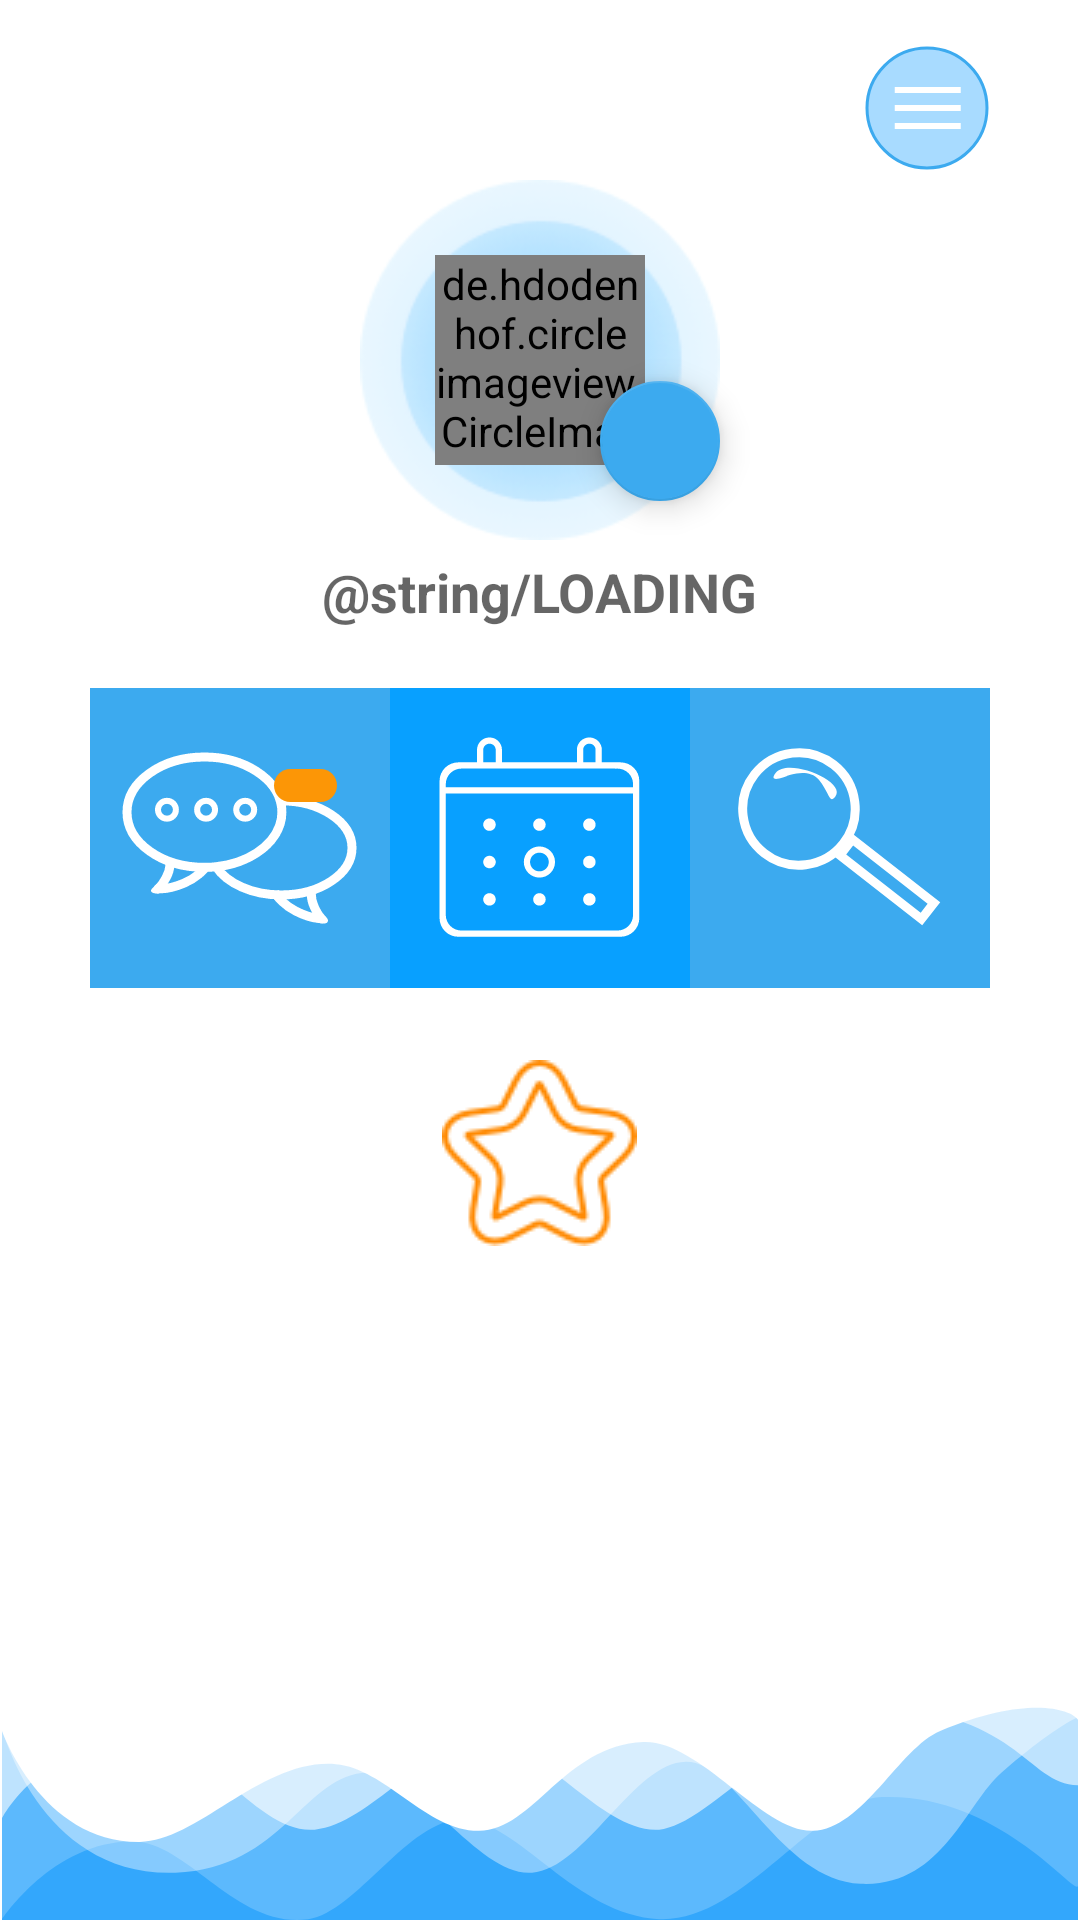

Layout XML and referenced resources for this Android screen:
<!-- AndroidManifest.xml: application theme AppTheme -->
<!-- res/layout/activity_user_profile.xml -->
<?xml version="1.0" encoding="utf-8"?>
<RelativeLayout xmlns:android="http://schemas.android.com/apk/res/android"
    xmlns:app="http://schemas.android.com/apk/res-auto"
    xmlns:tools="http://schemas.android.com/tools"
    android:layout_width="match_parent"
    android:layout_height="match_parent"
    android:background="@android:color/white"
    tools:context="com.sendlook.yeslap.UserProfileActivity">

    <ImageView
        android:id="@+id/btnGoToSettings"
        android:layout_width="wrap_content"
        android:layout_height="wrap_content"
        android:layout_alignParentTop="true"
        android:layout_alignParentEnd="true"
        android:layout_marginTop="15sp"
        android:layout_marginEnd="30sp"
        android:src="@drawable/gotosetting" />

    <ImageView
        android:id="@+id/imageView4"
        android:layout_width="120sp"
        android:layout_height="120sp"
        android:layout_centerHorizontal="true"
        android:layout_marginTop="60dp"
        android:src="@drawable/maskphotoprofileprincipal" />

    <de.hdodenhof.circleimageview.CircleImageView
        android:id="@+id/cvImageUser"
        android:layout_width="70sp"
        android:layout_height="70sp"
        android:layout_alignTop="@+id/btnGoToSettings"
        android:layout_centerHorizontal="true"
        android:layout_marginTop="70dp"
        android:src="@drawable/img_profile" />

    <TextView
        android:id="@+id/tvUsername"
        android:layout_width="wrap_content"
        android:layout_height="wrap_content"
        android:layout_below="@+id/cvImageUser"
        android:layout_centerHorizontal="true"
        android:layout_marginTop="30dp"
        android:text="@string/LOADING"
        android:textAppearance="@style/Base.TextAppearance.AppCompat.Medium"
        android:textStyle="bold" />

    <LinearLayout
        android:id="@+id/linearLayout"
        android:layout_width="300sp"
        android:layout_height="100sp"
        android:layout_below="@+id/tvUsername"
        android:layout_centerHorizontal="true"
        android:layout_marginTop="20sp"
        android:orientation="horizontal">

        <RelativeLayout
            android:id="@+id/btnChat"
            android:layout_width="match_parent"
            android:layout_height="match_parent"
            android:layout_weight="1"
            android:background="@color/colorDarkBlue">

            <ImageView
                android:id="@+id/ivChats"
                android:layout_width="wrap_content"
                android:layout_height="wrap_content"
                android:layout_centerHorizontal="true"
                android:layout_centerVertical="true"
                android:src="@drawable/iconchatwhite" />

        </RelativeLayout>

        <RelativeLayout
            android:id="@+id/btnCalendar"
            android:layout_width="match_parent"
            android:layout_height="match_parent"
            android:layout_weight="1"
            android:background="@color/colorLightBlue">

            <ImageView
                android:id="@+id/ivCalendar"
                android:layout_width="wrap_content"
                android:layout_height="wrap_content"
                android:layout_centerHorizontal="true"
                android:layout_centerVertical="true"
                android:src="@drawable/iconcalendarwhite" />

        </RelativeLayout>

        <RelativeLayout
            android:id="@+id/btnSearch"
            android:layout_width="match_parent"
            android:layout_height="match_parent"
            android:layout_weight="1"
            android:background="@color/colorDarkBlue">

            <ImageView
                android:id="@+id/ivSearch"
                android:layout_width="wrap_content"
                android:layout_height="wrap_content"
                android:layout_centerHorizontal="true"
                android:layout_centerVertical="true"
                android:src="@drawable/iconfindwhite" />

        </RelativeLayout>

    </LinearLayout>

    <android.support.design.widget.FloatingActionButton
        android:id="@+id/btnEditUserProfile"
        android:layout_width="wrap_content"
        android:layout_height="wrap_content"
        android:layout_alignEnd="@+id/imageView4"
        android:layout_alignBottom="@+id/imageView4"
        android:layout_marginBottom="13dp"
        android:clickable="true"
        android:focusable="true"
        app:srcCompat="@drawable/ic_create_white_24dp"
        app:backgroundTint="@color/colorDarkBlue"
        app:fabSize="mini" />

    <ImageView
        android:id="@+id/ivFavorite"
        android:layout_width="wrap_content"
        android:layout_height="wrap_content"
        android:layout_below="@+id/linearLayout"
        android:layout_centerHorizontal="true"
        android:layout_marginTop="24dp"
        app:srcCompat="@drawable/iconfavoriteorange" />

    <ImageView
        android:layout_width="match_parent"
        android:layout_height="wrap_content"
        android:layout_alignParentStart="true"
        android:layout_alignParentBottom="true"
        android:adjustViewBounds="true"
        android:cropToPadding="true"
        android:src="@drawable/wavebottom" />

</RelativeLayout>
<!-- resources referenced by this layout -->
<resources>
  <color name="colorDarkBlue">#3caaef</color>
  <color name="colorLightBlue">#08a0ff</color>
  <!-- drawable gotosetting: png bitmap (drawable, 1255 bytes) -->
  <!-- drawable iconcalendarwhite: png bitmap (drawable, 1857 bytes) -->
  <!-- drawable iconchatwhite: png bitmap (drawable, 2841 bytes) -->
  <!-- drawable iconfavoriteorange: png bitmap (drawable, 4286 bytes) -->
  <!-- drawable iconfindwhite: png bitmap (drawable, 1893 bytes) -->
  <!-- drawable maskphotoprofileprincipal: png bitmap (drawable, 19258 bytes) -->
  <!-- drawable wavebottom: png bitmap (drawable, 8010 bytes) -->
  <style name="AppTheme" parent="Theme.AppCompat.Light.NoActionBar">
          
          <item name="colorPrimary">@color/colorPrimary</item>
          <item name="colorPrimaryDark">@color/colorPrimaryDark</item>
          <item name="colorAccent">@color/colorAccent</item>
      </style>
  <color name="colorPrimary">#ffffff</color>
  <color name="colorPrimaryDark">#ffffff</color>
  <color name="colorAccent">#33a7fc</color>
</resources>
